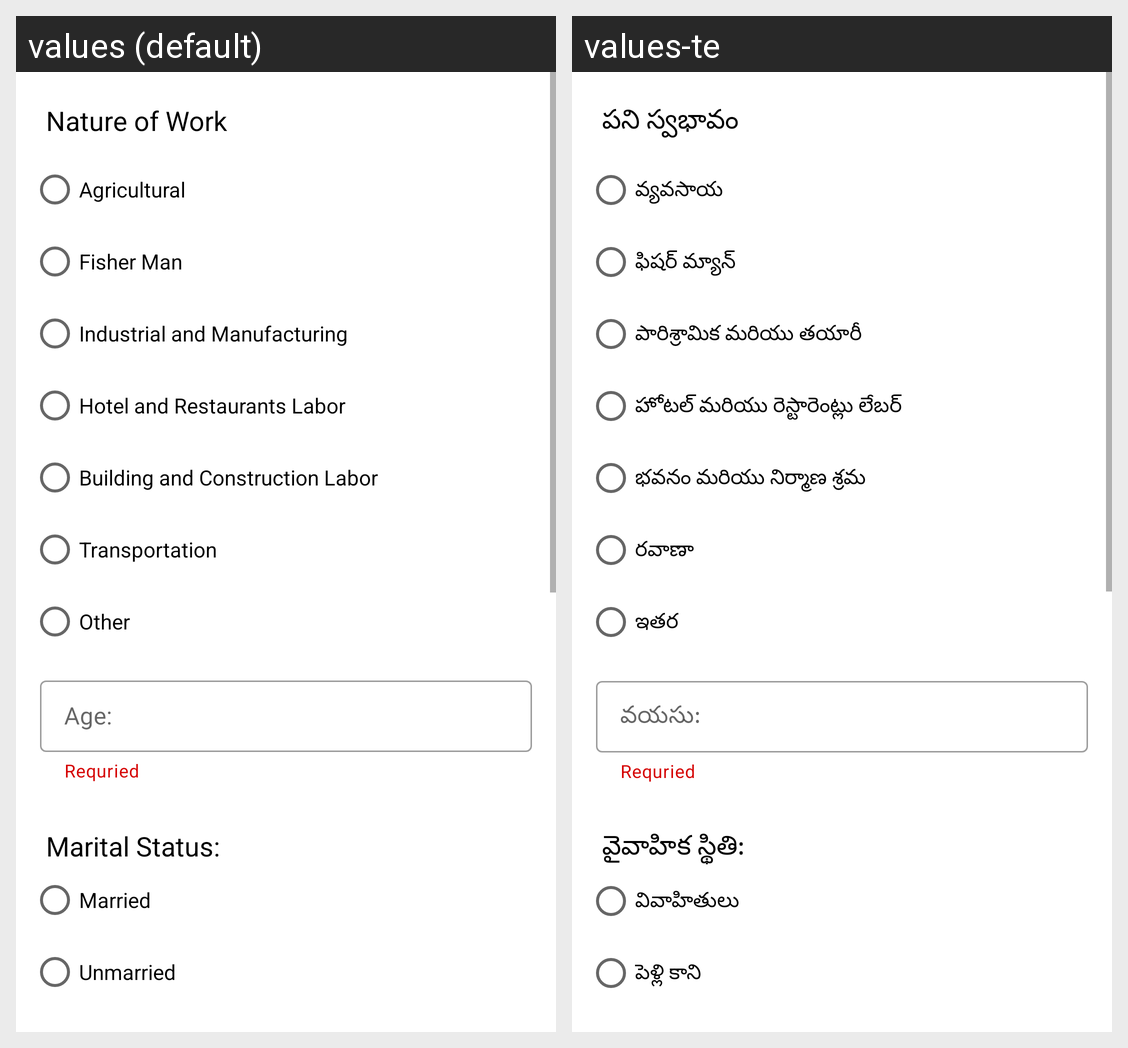

Here is an Android app screen in its default locale and in the app's own translations. Write out the translated-string differences for the strings that appear on this screen.
Android screen res/layout/activity_unorganized_main.xml rendered under 2 locales, left to right: values (default), values-te. Device: Nexus 5 (rendered at 1080×1920; each locale shown at half size, 540×960, under a caption strip naming it); theme AppTheme.
Strings drawn on this screen, with the default value and each locale's value (text and hints the layout hard-codes, and strings that could not be matched under every locale, appear in the picture but are not listed):

nature_of_work
  values: Nature of Work
  values-te: పని స్వభావం

agricultural
  values: Agricultural
  values-te: వ్యవసాయ

fisher_man
  values: Fisher Man
  values-te: ఫిషర్ మ్యాన్

industrial_and_manufacturing
  values: Industrial and Manufacturing
  values-te: పారిశ్రామిక మరియు తయారీ

hotel_and_restaurants_labor
  values: Hotel and Restaurants Labor
  values-te: హోటల్ మరియు రెస్టారెంట్లు లేబర్

building_and_construction_labor
  values: Building and Construction Labor
  values-te: భవనం మరియు నిర్మాణ శ్రమ

transportation
  values: Transportation
  values-te: రవాణా

other
  values: Other
  values-te: ఇతర

age
  values: Age:
  values-te: వయసు:

marital_status
  values: Marital Status:
  values-te: వైవాహిక స్థితి:

married
  values: Married
  values-te: వివాహితులు

unmarried
  values: Unmarried
  values-te: పెళ్లి కాని
